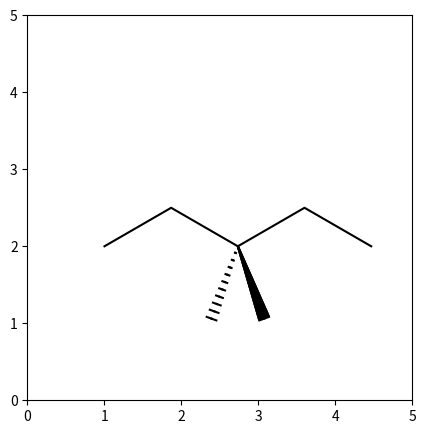

This chart was generated by the following Python code: (Note: this script raises an exception after producing the figure.)
"""Sketch it turtle: bonds above and below the plane"""

import numpy as np
import matplotlib.pyplot as plt

def rot(angle):
    return np.array([[np.cos(angle),-np.sin(angle)],
                     [np.sin(angle), np.cos(angle)]])
    
def Turtle(cmd, loc, stp=np.array([0.1,0])):
    loc_list = [loc]
    for c in cmd:
        if c[0] == 'F':
            loc=loc+float(c[1:])*stp
            loc_list.append(loc) 
        else:
            if c[0] == 'L':
                T = rot(np.deg2rad(int(c[1:])))
                stp = T@stp
            else:
                T = rot(-np.deg2rad(int(c[1:])))
                stp = T@stp
    return loc_list

fig = plt.figure('stick_figures', figsize =(5 , 5), dpi = 300) 
ax = fig. add_subplot(aspect='equal')

#%% backbone chain 

cmd1 = 'L30-F10-R60-F10-L60-F10-R60-F10'
cmd1 = cmd1.split(sep='-')

loc1 = np.array([1,2]) #starting position
        
loc_list1 = Turtle(cmd1, loc1)
x1,y1 = zip(*loc_list1)

"""plotting cmd1"""
ax.plot(x1,y1, color='k')

#%% solid structure: towards the plane

cmd4 = 'R70-F10'
cmd4 = cmd4.split(sep='-')

loc4 = np.array(loc_list1[2])

loc_list4 = Turtle(cmd4,loc4)

bond = np.linspace(loc_list4[0],loc_list4[1],100)
x4,y4 = zip(*bond)

for i,(x,y) in enumerate(zip(x4,y4),1):
    cmdb = f'L20-F{i/150}'
    cmdb = cmdb.split(sep='-')
    locb = np.array((x,y))
    loc_listb = Turtle(cmdb,locb)
    xb,yb = zip(*loc_listb)
    ax.plot(xb,yb,c='k')
    
    cmdb = f'R160-F{i/150}'
    cmdb = cmdb.split(sep='-')
    locb = np.array((x,y))
    loc_listb = Turtle(cmdb,locb)
    xb,yb = zip(*loc_listb)
    ax.plot(xb,yb,c='k')

#%% dashed structure: away from the plane

cmd5 = 'R110-F10'
cmd5 = cmd5.split(sep='-')

loc5 = np.array(loc_list1[2])

loc_list5 = Turtle(cmd5,loc5)

bond = np.linspace(loc_list5[0],loc_list5[1],100)
x5,y5 = zip(*bond)

for i,(x,y) in enumerate(zip(x5,y5),1):
    if i%10==0:
        cmdb = f'R20-F{i/150}'
        cmdb = cmdb.split(sep='-')
        locb = np.array((x,y))
        loc_listb = Turtle(cmdb,locb)
        xb,yb = zip(*loc_listb)
        ax.plot(xb,yb,c='k')
        
        cmdb = f'L160-F{i/150}'
        cmdb = cmdb.split(sep='-')
        locb = np.array((x,y))
        loc_listb = Turtle(cmdb,locb)
        xb,yb = zip(*loc_listb)
        ax.plot(xb,yb,c='k')

plt.xlim(0,5)
plt.ylim(0,5)

plt.savefig('C:/Users/<user>/Desktop/SKIT2.png', dpi=300,bbox_inches="tight")